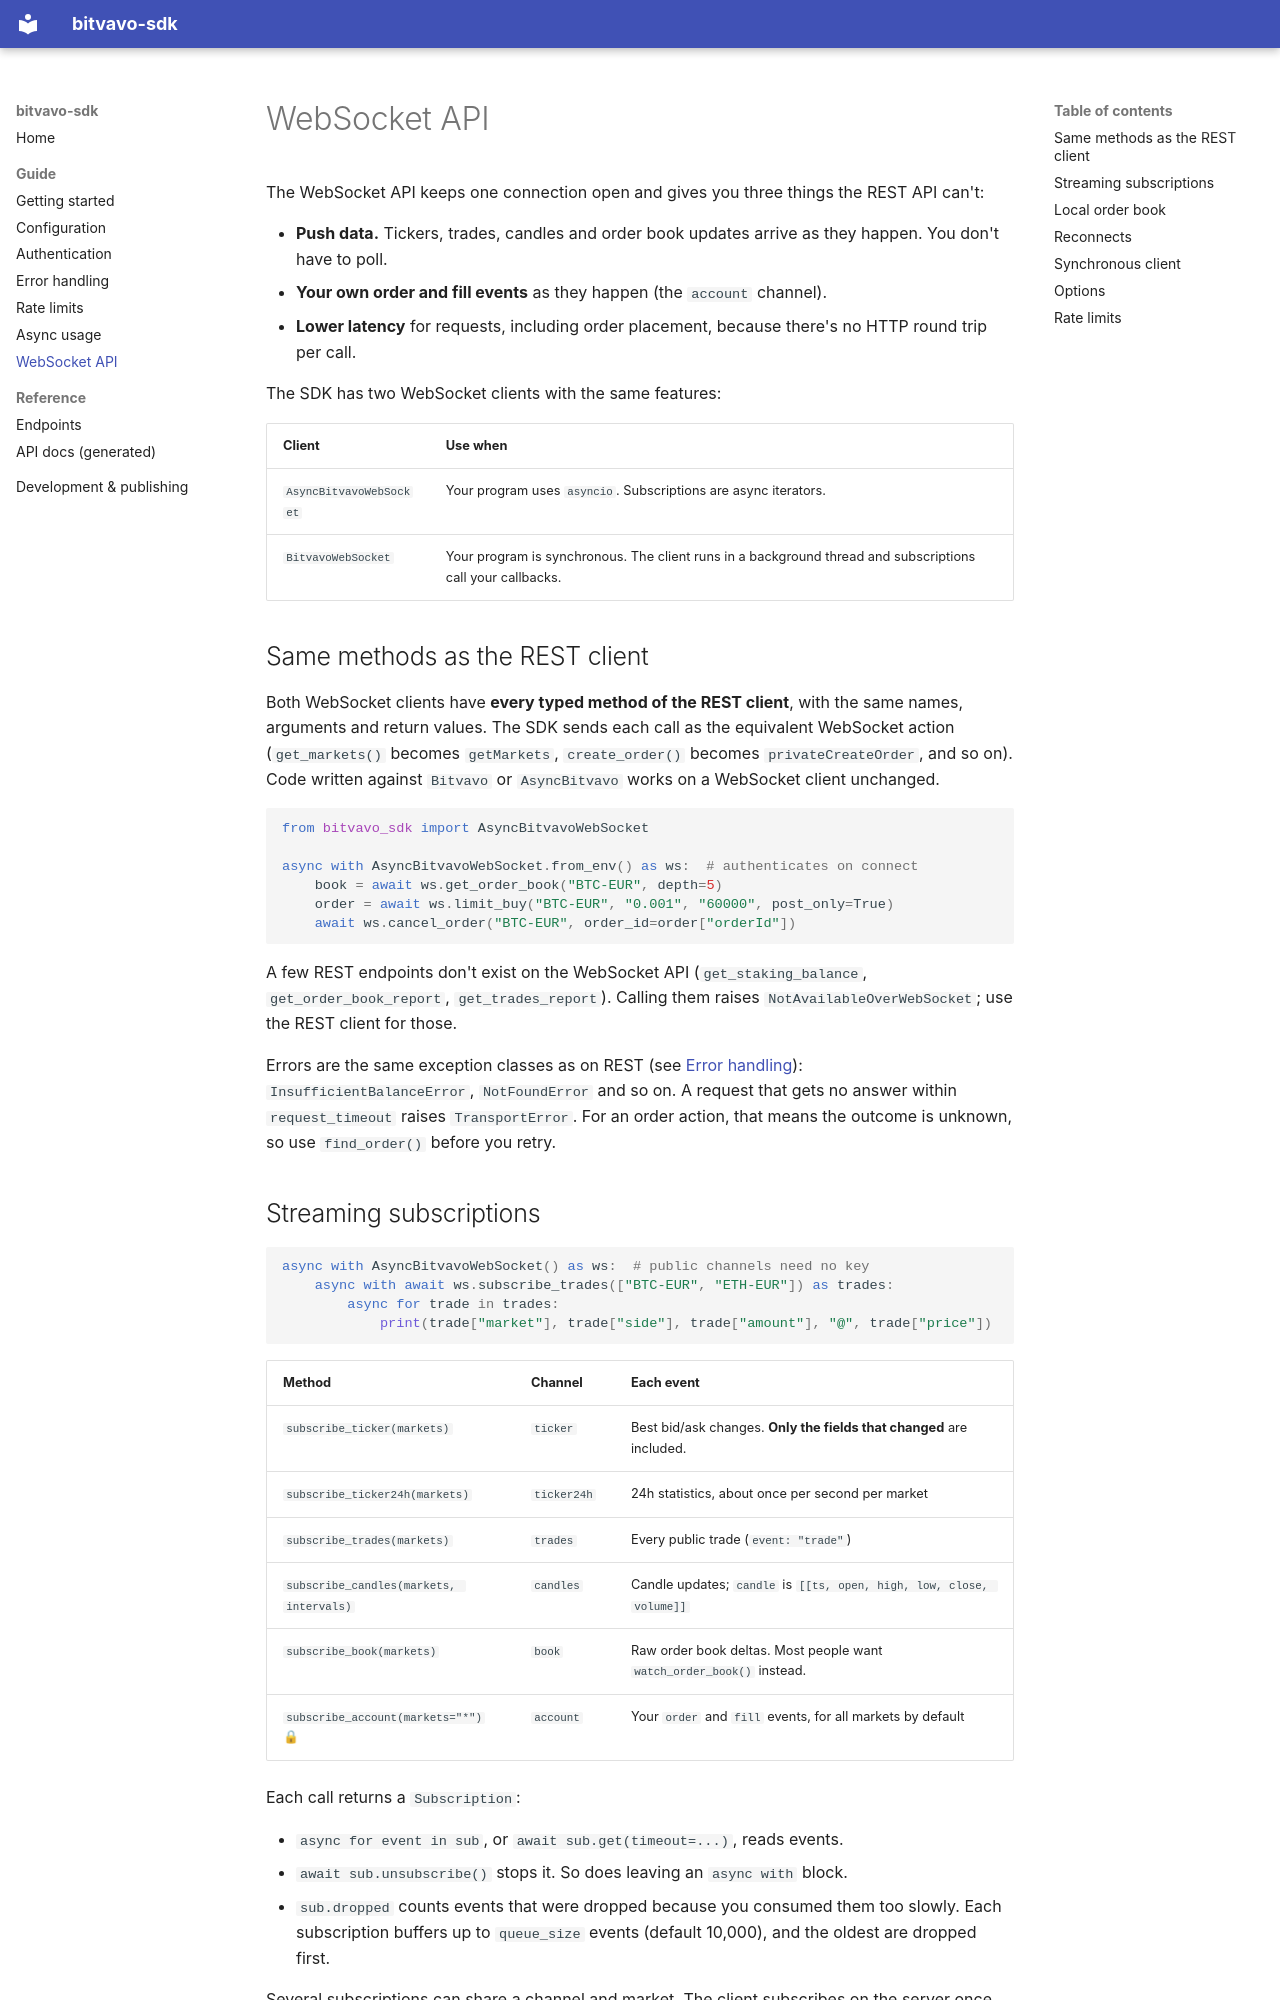

repository: rebasedaily/bitvavo-pro-py · page: websocket/index.html · generator: mkdocs

# WebSocket API

The WebSocket API keeps one connection open and gives you three things the REST API can't:

- **Push data.** Tickers, trades, candles and order book updates arrive as they happen. You don't have to poll.
- **Your own order and fill events** as they happen (the `account` channel).
- **Lower latency** for requests, including order placement, because there's no HTTP round trip per call.

The SDK has two WebSocket clients with the same features:

| Client | Use when |
|---|---|
| `AsyncBitvavoWebSocket` | Your program uses `asyncio`. Subscriptions are async iterators. |
| `BitvavoWebSocket` | Your program is synchronous. The client runs in a background thread and subscriptions call your callbacks. |

## Same methods as the REST client

Both WebSocket clients have **every typed method of the REST client**, with the same names, arguments and return values. The SDK sends each call as the equivalent WebSocket action (`get_markets()` becomes `getMarkets`, `create_order()` becomes `privateCreateOrder`, and so on). Code written against `Bitvavo` or `AsyncBitvavo` works on a WebSocket client unchanged.

```python
from bitvavo_sdk import AsyncBitvavoWebSocket

async with AsyncBitvavoWebSocket.from_env() as ws:  # authenticates on connect
    book = await ws.get_order_book("BTC-EUR", depth=5)
    order = await ws.limit_buy("BTC-EUR", "0.001", "60000", post_only=True)
    await ws.cancel_order("BTC-EUR", order_id=order["orderId"])
```

A few REST endpoints don't exist on the WebSocket API (`get_staking_balance`, `get_order_book_report`, `get_trades_report`). Calling them raises `NotAvailableOverWebSocket`; use the REST client for those.

Errors are the same exception classes as on REST (see [Error handling](errors.md)): `InsufficientBalanceError`, `NotFoundError` and so on. A request that gets no answer within `request_timeout` raises `TransportError`. For an order action, that means the outcome is unknown, so use `find_order()` before you retry.
